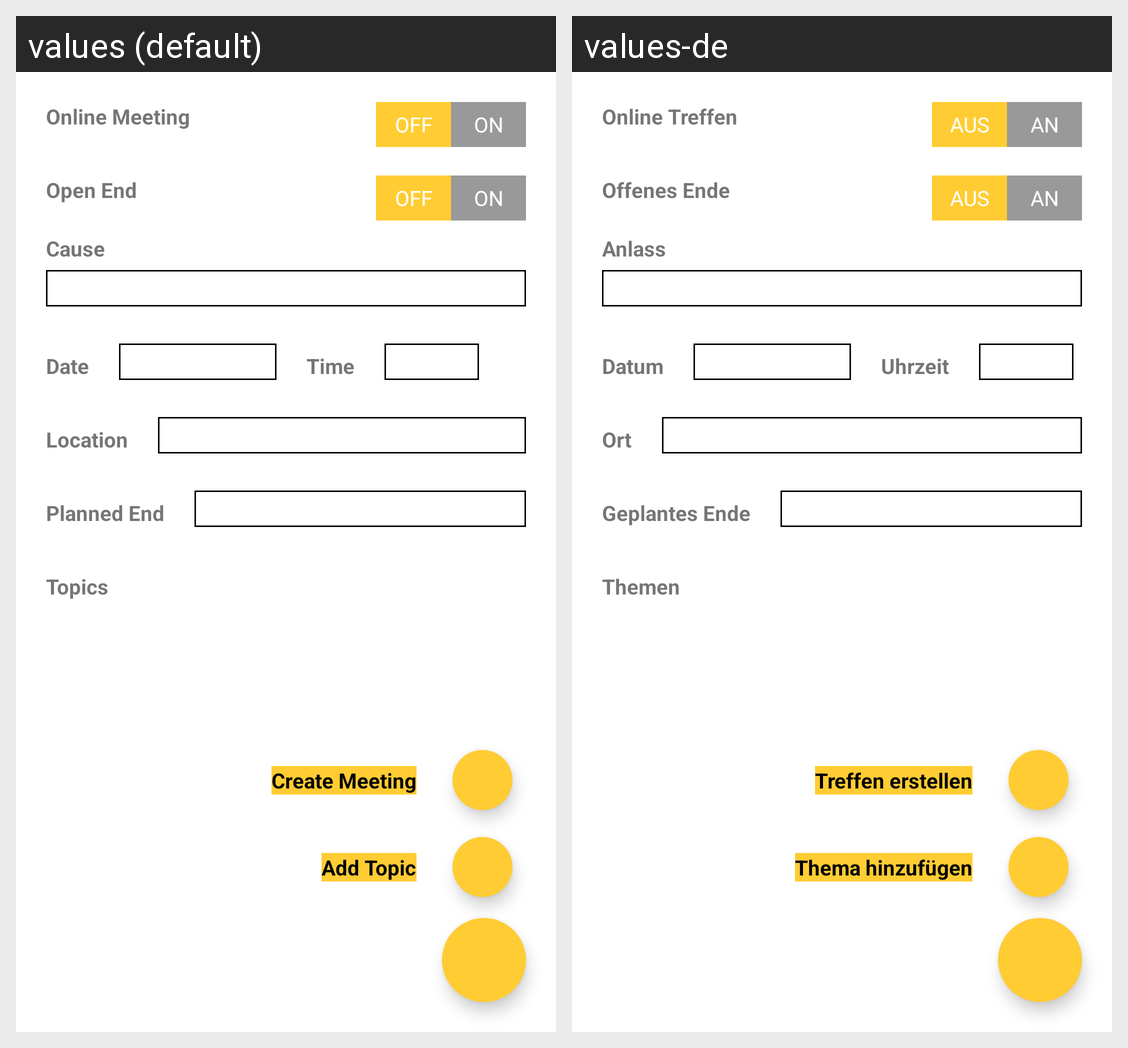

Translations of the strings shown on this Android screen, per locale in the grid:
Android screen res/layout/activity_create_meeting.xml rendered under 2 locales, left to right: values (default), values-de. Device: Nexus 5 (rendered at 1080×1920; each locale shown at half size, 540×960, under a caption strip naming it); theme AppTheme.
Strings drawn on this screen, with the default value and each locale's value (text and hints the layout hard-codes, and strings that could not be matched under every locale, appear in the picture but are not listed):

onlineMeeting
  values: Online Meeting
  values-de: Online Treffen

off
  values: OFF
  values-de: AUS

on
  values: ON
  values-de: AN

openEnd
  values: Open End
  values-de: Offenes Ende

cause
  values: Cause
  values-de: Anlass

date
  values: Date
  values-de: Datum

time
  values: Time
  values-de: Uhrzeit

location
  values: Location
  values-de: Ort

plannedEnd
  values: Planned End
  values-de: Geplantes Ende

topics
  values: Topics
  values-de: Themen

createMeeting
  values: Create Meeting
  values-de: Treffen erstellen

addTopic
  values: Add Topic
  values-de: Thema hinzufügen
